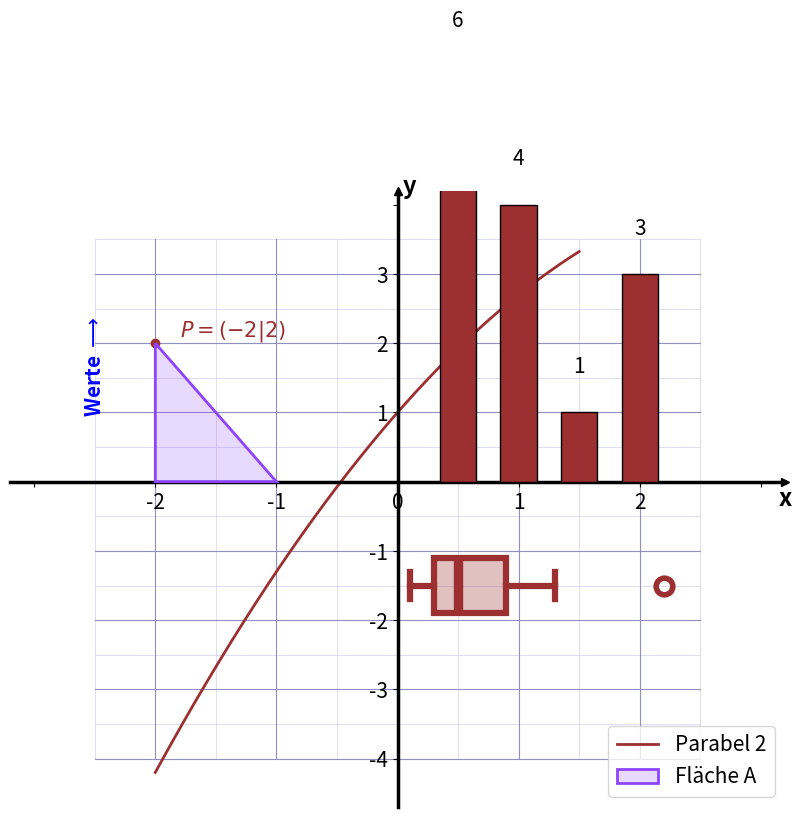

The script that saved this image:
#!/usr/bin/python3
#
# bmsw_graph_lib.py
#
# (c) 01_01_2026 philipp.freimann@bms-w.ch
#    (with help of gemini.google.com)
#    src: https://www.github.com/pheek/pyPlotLib
# Das Schweizer Koordinatensystem hat Pfeile, die über das Gitter hinausragen,
# was beim standard-Plot (mathplotilb/gnuplot/geogebra) nicht der Fall ist.
#
# Mit dieser Library sind möglich:
#   Funktionen
#   Texte
#   Linien
#   Punkte
#   Dann folgende Diagramm-Arten:
#     * Bar-Chart
#     * Histogramm
#     * Boxplot
#   Beim Boxplot beachten, dass "show_y_axis=False" gesetzt werden muss, denn
#   beim Boxplot macht die y-Achse keinen Sinn.
#


import matplotlib.pyplot     as     plt
import numpy                 as     np
from   matplotlib.ticker     import MultipleLocator, FuncFormatter
from   matplotlib.transforms import offset_copy
from   matplotlib.patches    import Polygon

# für Filenamen Erkennung
import sys
from   pathlib               import Path

##
# Globale BMS-W Farbe
#
BMSW_COLOR="#9C2F30"

##
# class BmsGraphLib
# import and use as in the /examples/
#

class BmswGraphLib:
	## attributes:
	# fig: figure
	# ax : axes

	##
  # Konstruktor
	def __init__(self):
		self.base_fontsize = 12  # Standard-Schriftgröße
		# Delegation an NumPy für Vektorfähigkeit
		self.log   = np.log
		self.ln    = np.log
		self.log10 = np.log10
		self.sin   = np.sin
		self.cos   = np.cos
		self.tan   = np.tan
		self.sqrt  = np.sqrt # Überschreibt deine x**0.5 Version mit der schnelleren np-Variante
		self.exp   = np.exp
		self.pi    = np.pi

	##
	# fontsize muss vor dem zeichnen des systems (draw_system(...))
	# aufgerufen werden. Danach ist eine Änderung der Schriftgröße für die
	# Achsen und Achsenbeschriftungen nicht mehr möglich.
	def set_fontsize(self, size):
		""" Setzt die globale Schriftgröße für alle Elemente. """
		self.base_fontsize = size

	##
	# bmsw Koordinatensystem
	# Abgesehen vom Kreisdiagramm sollte immer ein Koordinatensystem
	# zugrunde liegen.
	# x_min, x_max, y_min, y_max
	#... geben den Ausschnitt im kartesischen Koordinatensystem an.
	# show_y_axis sollte beim Boxplot auf False gesetzt werden.
	# trig erstellt ein trigonometrisches System mit \varphi als x-Achse
	# step_x, grid_x (analog y) geben an, wo Hilfslinien (grid) gemalt
	#   und wo Achsenbeschriftungen (fette Hilfslinien + Zahlen) (step) vorkommen. 
	# figsize gibt das Verhältnis breite zu höhe der Graphik an.
	# y_axis_at sagt, wo die y-Achse gezeichnet wird (default bei x=0)
	#
	# Das System muss immer vor den Funktionen, Punkten, Linie etc. erstellt werden.

	def draw_system(self, x_min, x_max, y_min, y_max, show_y_axis=True, trig=False, step_x=1.0, step_y=1.0, grid_x=None, grid_y=None, figsize=(10,8), y_axis_at=0.0):
		"""
		Factory-Methode: Erstellt das System basierend auf dem Modus (Standard oder Trig).
		"""
		self.fig, self.ax = plt.subplots(figsize=figsize)

		# Entscheidung, welche Logik genutzt wird
		if trig:
			impl = _BmswTrigImpl(self)
		else:
			impl = _BmswStandardImpl(self, step_x=step_x, step_y=step_y, grid_x=grid_x, grid_y=grid_y)

		impl.setup(x_min, x_max, y_min, y_max, show_y_axis, y_axis_at=y_axis_at)

# END bmswCoordinateSystem


	##
	# Schreibe einen Text
	def text(self, x, y, label, color=BMSW_COLOR, fontweight='bold',ha='center', rotation=0):
		self.ax.text(x, y, label, color=color, fontsize=self.base_fontsize, fontweight=fontweight, ha=ha, rotation=rotation)


	##
	# Zeichne eine Markierung (dot, cross, ...
	# Dies ist eine simple Weiterleitung an "ax.plot()"
	def dot(self, *args, **kwargs):
		"""
		Zeichnet einen Punkt. Standardmäßig ein schwarzer Kreis ('ko').
		Gibt das erzeugte Line2D-Objekt zurück.
		"""
		if len(args) == 2:
			# Hier das return nutzen, um das Matplotlib-Objekt durchzureichen
			return self.ax.plot(*args, 'ko', **kwargs)
		return self.ax.plot(*args, **kwargs)



	##
	# Beschrifteter Punkt
	def labeled_dot(self, x, y, label, color=BMSW_COLOR, offset=(0.2, 0.1)):
		self.dot(x, y, 'o', color=color) # Punkt
		self.text(x + offset[0], y + offset[1], label, color=color, ha='left')

	##
	# Zeichnen von Funktionen
	# Am einfachsten geht das mit lambda-Funktionen:
	# # draw_function_into_system(ax, lambda x: 0.5 * x**2 - 2, (-3.5, 3.5), label="Parabel", color='#33ddee')
	# ax     : Achse aus dem Koordinatensystem
	# func   : Die zu zeichnende Funktion
	# x_range: Definitionsbereich
	# label  : Beschriftung (optional)
	# color  : Farbe (optional)
	def draw_function_into_system(self, func, x_range, label=None, color=BMSW_COLOR):
		"""
		Zeichnet eine mathematische Funktion in das System ein.
		func: Eine Lambda-Funktion oder normale Funktion
		x_range: Ein Tupel (start, ende)
		"""
		x = np.linspace(x_range[0], x_range[1], 400)

		with np.errstate(all='ignore'):
			v_func = np.vectorize(func)
			try:
				y = func(x)
			except (TypeError, ValueError):
				y = v_func(x)

		line, = self.ax.plot(x, y, linewidth=2, label=label, color=color, zorder=2)

		return line


	##
	# Draw Polygon
	def draw_polygon(self, points, color=BMSW_COLOR, label=None):
		"""
		Zeichnet ein geschlossenes, gefülltes Polygon.
		points: Liste von Koordinaten-Paaren, z. B. [[x1, y1], [x2, y2], ...]
		color: Die Hauptfarbe für Rand und Fläche (Fläche erhält 20% Opazität)
		"""
		# 20% Opazität für die Fläche (Hex '33')
		fill_color = f"{color}33" if color.startswith('#') else color

		# Das Polygon-Objekt erstellen
		# closed=True sorgt dafür, dass der letzte Punkt mit dem ersten verbunden wird
		poly = Polygon(points, closed=True,
		               facecolor=fill_color,
		               edgecolor=color,
		               linewidth=2,
		               zorder=3,
		               label=label)

		self.ax.add_patch(poly)
		return poly


	##
	# Ein Bar-Chart als "Säulendiagramm"
	# mit "set_custom_labels" können die Säulen einzeln beschriftet werden.
	# siehe folder /examples/
	#
	def draw_bar_chart(self, x_values, y_values, label=None, color=BMSW_COLOR, width=0.8, withNumbers=True, number_shift=0.5):
		"""
		Zeichnet ein Säulendiagramm in das bestehende System.
		width=1.0 würde bedeuten, dass die Säulen einander berühren.
		"""
		# align='edge' setzt die linke Kante der Säule auf den x-Wert.
		# align='center' (Standard) setzt die Mitte der Säule auf den x-Wert.
		bars = self.ax.bar(x_values, y_values,
		                   width=width,
		                   color=color,
		                   label=label,
		                   edgecolor='black',
		                   linewidth=1,
		                   zorder=3)
		if withNumbers:
			for i, value in enumerate(y_values):
				self.ax.text(x_values[i], value + number_shift, str(value), ha='center', va='bottom', fontsize=self.base_fontsize)
		return bars


	##
	# Eigene Beschritfungen für draw_bar_chart()
	#
	def set_custom_labels(self, x_values, labels):
		"""
		Ersetzt die Zahlen an der x-Achse durch Text-Labels.
		x_values: Die Positionen (z. B. [1, 2, 3])
		labels: Die Texte (z. B. ['S', 'M', 'L'])
		"""
		self.ax.set_xticks(x_values)
		self.ax.set_xticklabels(labels, fontweight='bold', fontsize=self.base_fontsize + 2)


	def set_trig_labels(self):
		# Beispielhaft für ein System von -pi bis pi
		positions = [-np.pi, -np.pi/2, 0, np.pi/2, np.pi, 1.5*np.pi, 2*np.pi]
		labels = [r'$-\pi$', r'$-\frac{\pi}{2}$', '0', r'$\frac{\pi}{2}$', r'$\pi$', r'$\frac{3\pi}{2}$', r'$2\pi$']
		self.set_custom_labels(positions, labels)


	##
	# Ein Histogramm
	#
	def draw_histogram(self, data, bin_width, start_value, label=None, color=BMSW_COLOR):
		"""
		Zeichnet ein Histogramm mit fester Säulenbreite und definiertem Startwert.
		data: Die Liste der Rohdaten (z. B. [1.2, 1.5, 2.3, 2.7, ...])
		bin_width: Breite einer Säule (z. B. 1.0)
		start_value: Wo die erste Säule beginnen soll
		"""
		# Berechne die Klassengrenzen (Bins) basierend auf den Daten
		max_val = max(data) if data else start_value
		bins = np.arange(start_value, max_val + bin_width + 1, bin_width)

		# Histogramm zeichnen
		# edgecolor='black' sorgt für die Trennung der Säulen (Schulbuch-Stil)
		n, bins, patches = self.ax.hist(data,
		                                bins=bins,
		                                color=color,
		                                label=label,
		                                edgecolor='black',
		                                linewidth=1,
		                                zorder=3,
		                                alpha=0.8)
		return n, bins


	##
	# Boxplot
	#
	def draw_boxplot(self, data, y_position, height=1.45, label=None, color=BMSW_COLOR, axis_label=None):
		"""
		Zeichnet einen horizontalen Boxplot mit massiv verstärkten Linien und Ausreißern.
		"""
		# Hintergrundfarbe mit Transparenz
		fill_color = f"{color}4D" if color.startswith('#') else "#cccccccc"
		
		# Verstärkte Linienstärken (ca. 3x so breit wie vorher)
		line_width_bold = 4.5  # Vorher ca. 1.5 bis 2.5
		
		bp = self.ax.boxplot(data,
		                     vert=False,
		                     positions=[y_position], 
		                     widths=height,
		                     patch_artist=True, 
		                     manage_ticks=False,
		                     # Die Box selbst
		                     boxprops=dict(facecolor=fill_color, color=color, linewidth=line_width_bold),
		                     # Der Median (der dicke Strich in der Mitte)
		                     medianprops=dict(color=color, linewidth=line_width_bold * 1.5),
		                     # Die Whisker (Antennen)
		                     whiskerprops=dict(color=color, linewidth=line_width_bold),
		                     # Die Endstriche der Whisker
		                     capprops=dict(color=color, linewidth=line_width_bold),
		                     # NEU: Die Ausreißer (flierprops) massiv vergrößern
		                     flierprops=dict(marker='o', markerfacecolor='none', 
		                                     markeredgecolor=color, markersize=12, 
		                                     markeredgewidth=4),
		                     zorder=4)

		# Optionales Label
		if label:
			self.ax.text(min(data) - 0.5, y_position, label, fontweight='bold', 
			             va='center', ha='right', fontsize=self.base_fontsize)
		
		# Achsen-Beschriftung
		if axis_label:
			self.ax.set_xlabel(axis_label, fontweight='bold', 
			                   fontsize=self.base_fontsize, labelpad=15)
		return bp

	# Unahbhängig vom Koordinatensystem:
	# mögliche modi: "none", "relativ", "absolute"
	# Wichtig: die "captions" und die "values" müssen gleich
	#          viele Anzahl Werte aufweisen.
	#
	def draw_pie_chart(self, captions, values, mode="none", title=None, colors=None):
		"""
		Erstellt ein Kreisdiagramm und fängt den Rückgabewert-Fehler ab.
		"""
		if colors is None:
			colors = [
			          '#aed6f1', # Hellblau
			          '#abebc6', # Hellgrün
			          '#fad7a0', # Hellorange
			          '#f9ebae', # Hellgelb
			          '#d2b4de', # Hellviolett
			          '#a2d9ce', # Helltürkis
			          '#edbb99', # Pfirsich
			          '#d5dbdb', # Hellgrau
			          '#f5b7b1', # Hellrot/Rosa
			          '#ebdef0'  # Flieder
			         ]

		self.fig, self.ax = plt.subplots(figsize=(8, 8))

		# Logik für die Beschriftung im Kreis
		if mode == "relativ":
			autopct_format = '%1.1f%%'
		elif mode == "absolute":
			total = sum(values)
			autopct_format = lambda p: f'{p * total / 100 :.0f}'
		else:
			autopct_format = None

		# --- Die Lösung für den ValueError ---
		results = self.ax.pie(
		                     values,
		                     labels=captions,
		                     autopct=autopct_format,
		                     startangle=90,
		                     colors=colors,
		                     radius=0.8,
		                     pctdistance=0.7,
		                     explode=[0.02] * len(values),
		                     labeldistance=1.15,
		                     textprops={'fontweight': 'bold', 'fontsize': self.base_fontsize+2}
		                    )

		# Entpacken je nach Modus
		if autopct_format is not None:
			wedges, texts, autotexts = results
			# Styling der Beschriftungen im Kreis
			plt.setp(autotexts, size=18, color="black", fontweight='bold')
		else:
			wedges, texts = results

		if title:
			self.ax.set_title(title, fontsize=self.base_fontsize+4, fontweight='bold', pad=20)

		self.ax.axis('equal')



	## draw legend (muss noch klarer sein, wo genau zu zeichnen)
	# mögliche Werte:
	# loc = "upper right"
	# loc = "center righ"
	# loc = "center left"
	# loc = "lower right"
	# loc = "lower center"
	# loc = "center"
	def legend(self, *args, **hargs):
		"""
		Zeigt die Legende an und nutzt automatisch die globale base_fontsize.
		"""
		# Debug-Print: Wenn der nicht kommt, wird die Methode nicht aufgerufen!
		print(f"DEBUG: Legend Methode der Klasse aufgerufen mit Size {self.base_fontsize}")

		if 'fontsize' not in hargs:
			hargs['fontsize'] = self.base_fontsize

		if 'prop' not in hargs:
			hargs['prop'] = {'size': self.base_fontsize}
		elif 'size' not in hargs['prop']:
			hargs['prop']['size'] = self.base_fontsize

		self.ax.legend(*args, **hargs)


	##
	# Jedes Bild kann mit
	#  save_system(fig, "meinbild.png")
	# oder mit
	#  save_system(fig, "meinbild.svg") (oder .eps / .pdf)
	# gespeichert werden.
	# mit plt.show() wird es jeweils am Ende angezeigt.
	def save_system(self, filename, dpi=600):
		"""
		Speichert die Grafik in hoher Qualität.
		.png -> Rastergrafik (gut für Word/Web)
		.eps oder .pdf -> Vektorgrafik (perfekt für LaTeX/Druck, unendlich skalierbar)
		"""
		# bbox_inches='tight' sorgt dafür, dass die Achsenbeschriftungen
		# nicht abgeschnitten werden.

		if(len(filename) < 4):
			filename = Path(sys.argv[0]).stem + "." + filename

		self.fig.savefig(filename, dpi=dpi, bbox_inches='tight', transparent=False)
		print(f"Grafik erfolgreich als {filename} gespeichert.")


	## show
	# Anzeigen der Graphik in neuem Fenster
	def show(self):
		plt.show()

# end class BmswGrapLib



#############################################################################

class _BmswBaseImpl:
	""" Basis-Logik für das Schweizer Koordinatensystem. """
	def __init__(self, parent):
		self.p = parent

	def setup(self, x_min, x_max, y_min, y_max, show_y_axis, axis_lw=2.5, y_axis_at=0.0):
		puffer = 0.7
		self.p.ax.set_xlim(x_min - puffer, x_max + puffer)
		self.p.ax.set_ylim(y_min - puffer, y_max + puffer)
		
		# KORREKTUR: X-Achse bleibt auf der horizontalen Nulllinie (bzw. 'zero')
		self.p.ax.spines['bottom'].set_position('zero')
		self.p.ax.spines['bottom'].set_linewidth(axis_lw)

		if show_y_axis:
			# KORREKTUR: Y-Achse verschiebt sich dynamisch auf den X-Wert 'y_axis_at'
			self.p.ax.spines['left'].set_position(('data', y_axis_at))
			self.p.ax.spines['left'].set_linewidth(axis_lw)
		else:
			self.p.ax.spines['left'].set_color('none')

		self.p.ax.spines['right'].set_color('none')
		self.p.ax.spines['top'].set_color('none')

		self.draw_grid(x_min, x_max, y_min, y_max)
		# HIER: y_axis_at wird an setup_ticks übergeben, um die 0-Ausblendung sauber zu regeln
		self.setup_ticks(x_min, x_max, y_min, y_max, show_y_axis, y_axis_at)
		self.draw_arrows(x_max, y_max, show_y_axis, puffer, y_axis_at)

	def draw_arrows(self, x_max, y_max, show_y_axis, puffer, y_axis_at):
		# X-Achse
		self.p.ax.plot(x_max + puffer, 0, ">k", clip_on=False, zorder=5)
		x_off = offset_copy(self.p.ax.transData, fig=self.p.fig, x=0, y=-4, units='points')
		self.p.ax.text(x_max + puffer, 0, self.get_x_name(), fontsize=self.p.base_fontsize+2, fontweight='bold', ha='center', va='top', transform=x_off)
		# Y-Achse
		if show_y_axis:
			self.p.ax.plot(y_axis_at, y_max + puffer, "^k", clip_on=False, zorder=5)
			y_off = offset_copy(self.p.ax.transData, fig=self.p.fig, x=4, y=3, units='points')
			self.p.ax.text(y_axis_at, y_max + puffer, 'y', fontsize=self.p.base_fontsize+2, fontweight='bold', va='center', transform=y_off)

	
##############################################################################

class _BmswStandardImpl(_BmswBaseImpl):
	def get_x_name(self): return "x"

	def __init__(self, parent, step_x=1.0, step_y=1.0, grid_x=None, grid_y=None):
		super().__init__(parent)
		self.step_x = step_x
		self.step_y = step_y
		# Intelligente Standardwerte für das Gitter, falls nichts angegeben wurde:
		# Wenn Schrittweite 5 ist -> Gitterweite 1
		# Wenn Schrittweite 10 ist -> Gitterweite 2 oder 5 (hier wählen wir 2 für mehr Details)
		# Sonst einfach die Hälfte der Schrittweite
		self.grid_x = grid_x if grid_x is not None else (1.0 if step_x == 5.0 else step_x * 0.5)
		self.grid_y = grid_y if grid_y is not None else (1.0 if step_y == 5.0 else step_y * 0.5)

	def draw_grid(self, x_min, x_max, y_min, y_max):
		# Hilfsfunktion zum Einrasten auf das nächste Vielfache
		def get_clean_start(start, step):
			return np.ceil(start / step) * step

		# 1. Feines Gitter (Minor)
		x_start_minor = get_clean_start(x_min, self.grid_x)
		for x in np.arange(x_start_minor, x_max + 0.01, self.grid_x):
			self.p.ax.plot([x, x], [y_min, y_max], color='#d0d0f0', lw=0.5, zorder=0)
		
		y_start_minor = get_clean_start(y_min, self.grid_y)
		for y in np.arange(y_start_minor, y_max + 0.01, self.grid_y):
			self.p.ax.plot([x_min, x_max], [y, y], color='#d0d0f0', lw=0.5, zorder=0)
		
		# 2. Hauptgitter (Major - korrespondierend zu den Zahlen)
		x_start_major = get_clean_start(x_min, self.step_x)
		for x in np.arange(x_start_major, x_max + 0.01, self.step_x):
			self.p.ax.plot([x, x], [y_min, y_max], color='#9090c0', lw=0.8, zorder=0)
			
		y_start_major = get_clean_start(y_min, self.step_y)
		for y in np.arange(y_start_major, y_max + 0.01, self.step_y):
			self.p.ax.plot([x_min, x_max], [y, y], color='#9090c0', lw=0.8, zorder=0)

	def setup_ticks(self, x_min, x_max, y_min, y_max, show_y_axis, y_axis_at=0.0):
		from matplotlib.ticker import MultipleLocator
        
		self.p.ax.xaxis.set_major_locator(MultipleLocator(self.step_x))
		self.p.ax.tick_params(axis='both', which='major', labelsize=self.p.base_fontsize)

		self.p.ax.xaxis.set_major_formatter(FuncFormatter(
			lambda v, p: f'{v:g}' if x_min <= v <= x_max else ''
		))

		# Y-Achse
		if show_y_axis:
			self.p.ax.yaxis.set_major_locator(MultipleLocator(self.step_y))
			# KORREKTUR: Wir prüfen einfach direkt, ob y_axis_at == 0 ist. Das verhindert den Absturz komplett!
			self.p.ax.yaxis.set_major_formatter(FuncFormatter(
				lambda v, p: '' if (np.isclose(v, 0) and np.isclose(y_axis_at, 0)) or v < y_min or v > y_max else f'{v:g}'
			))
		else:
			self.p.ax.set_yticks([])
			self.p.ax.yaxis.set_major_formatter(plt.NullFormatter())


			
class _BmswTrigImpl(_BmswBaseImpl):
	def get_x_name(self): return r"$\varphi$"

	def draw_grid(self, x_min, x_max, y_min, y_max, y_axis_at=0.0):
		# Hilfsfunktion für "saubere" Gitterstarts (verhindert Verschiebung)
		def get_clean_range(start, end, step):
			first_tick = np.ceil(start / step) * step
			return np.arange(first_tick, end + 0.01, step)

		# Vertikale Linien (Winkel)
		# 30° Minor (sehr fein)
		for x in get_clean_range(x_min, x_max, np.pi/6):
			self.p.ax.plot([x, x], [y_min, y_max], color='#f0f0f8', lw=0.4, zorder=0)
		# 90° Major (etwas kräftiger)
		for x in get_clean_range(x_min, x_max, np.pi/2):
			self.p.ax.plot([x, x], [y_min, y_max], color='#e0e0f5', lw=0.7, zorder=0)

		# Horizontale Linien (Y-Werte) - Diese fehlten!
		# Wir nutzen hier die Standard-Schritte (1.0 und 0.5), da y meist linear bleibt
		for y in np.arange(np.floor(y_min), y_max + 0.01, 0.5):
			self.p.ax.plot([x_min, x_max], [y, y], color='#f0f0f8', lw=0.4, zorder=0)
		for y in np.arange(np.floor(y_min), y_max + 0.01, 1.0):
			self.p.ax.plot([x_min, x_max], [y, y], color='#e0e0f5', lw=0.7, zorder=0)

	def setup_ticks(self, x_min, x_max, y_min, y_max, show_y_axis, y_axis_at=0.0):
		# X-Achse (Winkel)
		start_x = np.ceil(x_min / (np.pi/2)) * (np.pi/2)
		positions = np.arange(start_x, x_max + 0.01, np.pi/2)
		labels = [self._make_pi_label(p) for p in positions]
		self.p.ax.set_xticks(positions)
		# Hier hast du es schon richtig gemacht:
		self.p.ax.set_xticklabels(labels, fontsize=self.p.base_fontsize, fontweight='bold')

		# Y-Achse (Zahlen)
		if show_y_axis:
			y_ticks = np.arange(np.ceil(y_min), np.floor(y_max) + 0.1, 1.0)
			self.p.ax.set_yticks(y_ticks)
			# NEU: Auch hier die Schriftgröße für die Y-Zahlen setzen
			self.p.ax.tick_params(axis='y', labelsize=self.p.base_fontsize)
			self.p.ax.yaxis.set_major_formatter(FuncFormatter(
				lambda v, p: '' if np.isclose(v, 0) or v < y_min or v > y_max else f'{v:g}'
			))
		else:
			self.p.ax.set_yticks([])

	def _make_pi_label(self, val):
		if np.isclose(val, 0): return '0'
		if np.isclose(val, np.pi): return r'$\pi$'
		if np.isclose(val, -np.pi): return r'$-\pi$'
		# Vereinfachte Brüche (z.B. pi/2)
		frac = val / np.pi
		return r'$%.1f\pi$' % frac




## create a global instance
b = BmswGraphLib()



##
# Demo: draw a simple graph
def demo():
	# b = BmswGraphLib() # b already globally defined
	b.set_fontsize(15)

	## always start with a system (except draw_pie_chart())
	b.draw_system(-2.5, 2.5, -4, 3.5)

	## any function-graph
	b.draw_function_into_system(lambda x: -0.3 * x**2 + 2*x + 1, (-2, 1.5), label="Parabel 2")

	## a box-plot
	boxplotdaten = [0.1, 0.2,0.2, 0.2,0.3,1.3,0.4,0.4,1.1, 0.9, 0.5, 0.5, 0.5, 0.6, 0.7, 0.9, 2.2]
	b.draw_boxplot(boxplotdaten, -1.5, height=0.8)

	bar_pos=[0.5, 1, 1.5, 2]
	bar_val=[  6, 4,   1, 3]

	# barchart
	b.draw_bar_chart(bar_pos, bar_val, width=0.3)

	#lables / texts
	b.labeled_dot(-2, 2, r'$P=({-2}|2)$')

	b.text(-2.5, 1, r'Werte $\longrightarrow$', color='#0000ff', rotation=90)

	#polygon
	dreieck_punkte = [[-2, 0], [-1, 0], [-2, 2]]

	# C 2. Zeichnen
	b.draw_polygon(dreieck_punkte, color='#8e44ff', label="Fläche A")

	b.legend(loc="lower right")

	b.show()
#	b.save_system("png") # optional



## #####################################
## start Main_ bmsw_graph_lib.py
# shows a little demo
if "__main__" == __name__:
	demo()
